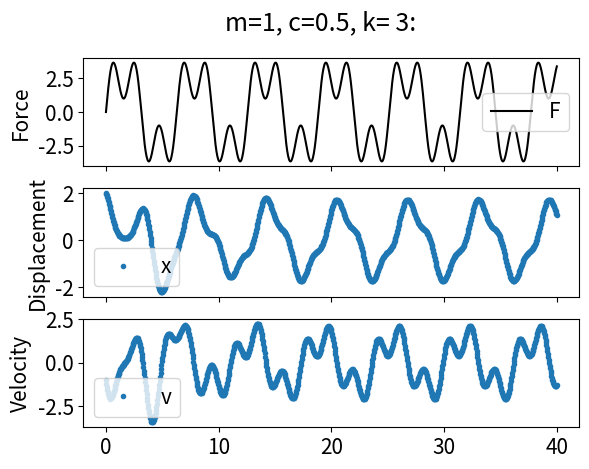
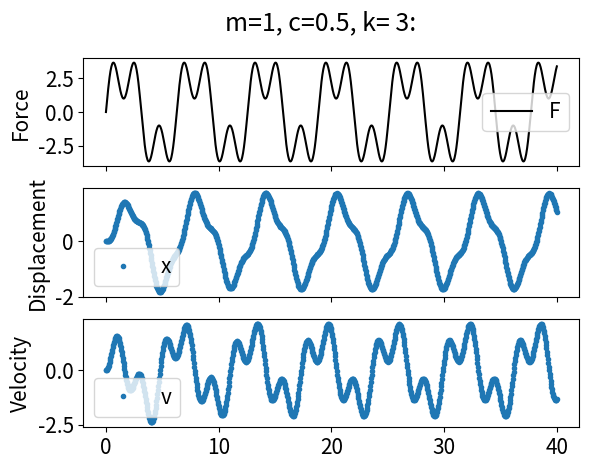
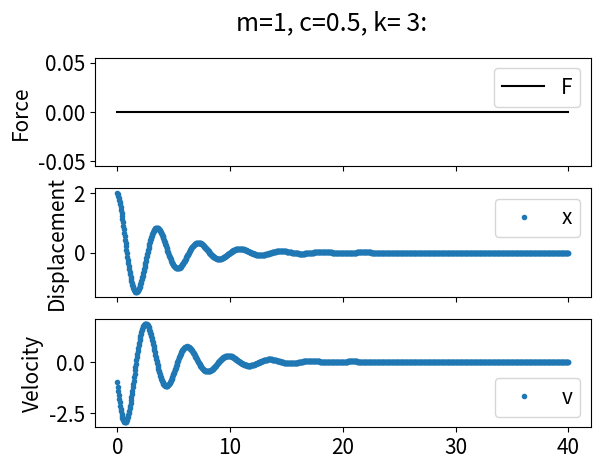
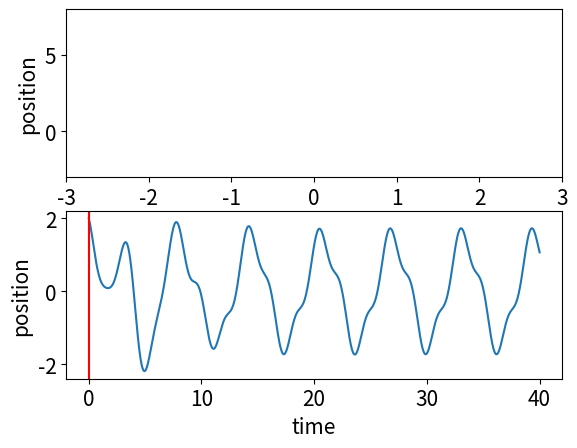

Recreate these plots in Python, in order.
#%% [markdown]

# Class for the solution of a simple harmonic oscillator of 1 sdof
# with plotting abilities. 
#%% 
import numpy as np
from numpy import random 
import matplotlib.pyplot as plt
from scipy.integrate import odeint
from scipy import signal
from matplotlib import animation

import numpy as np
import matplotlib.pyplot as plt

class SHO_sdof_sys():
    def __init__(self, m=1, c=0, k=1):
        self._m = m
        self._c = c
        self._k = k


class SHO_results():
    ''' contains and plots results'''
    def __init__(self, sho_sys, t, Fs, xs, vs, y0=[0,0] ,desc=""):
        self.sho_sys = sho_sys
        self.desc = desc
        self.y0 = y0
        self.t = t
        self.F = Fs
        self.xs = xs
        self.vs = vs

        self.niter = len(self.t)

    def plot_results(self):
        # Plot the inputs and results
        fig, ax = plt.subplots(3,1,sharex=True)
        plt.suptitle('m={}, c={}, k= {}: {}'.format(
            self.sho_sys._m, self.sho_sys._c,self.sho_sys._k, self.desc))
        
        ax[0].plot(self.t,self.F,'k-',label='F')
        ax[0].legend(loc='best')
        ax[0].set_ylabel('Force')

        ax[1].plot(self.t,self.xs,'.',label='x')
        ax[1].legend(loc='best')
        ax[1].set_ylabel('Displacement')

        ax[2].plot(self.t,self.vs,'.',label='v')
        ax[2].legend(loc='best')
        ax[2].set_ylabel('Velocity')


    def create_animated_plot(self, xlim =(-3, 3), ylim = [-3, 8]):
        # create animated plot
        def create_box_outline(box_h = 1,box_w = 2):
            # box data
            box_x = np.array([-1,-1,1,1,-1])*box_w/2
            box_y = np.array([-1,1,1,-1,-1])*box_h/2
            return np.vstack((box_x,box_y))


        box_xy = create_box_outline(box_h = 1,box_w = 2)
        box1 =  np.array([np.zeros(self.niter), self.xs])
        box_list = [box1]

        # init figures
        # fig = plt.figure()
        # ax1 = plt.axes(  xlim=xlim, ylim=ylim)
        fig, (ax1,ax2) = plt.subplots(2,1)
        ax1.set_xlim(xlim)
        ax1.set_ylim(ylim)
        line, = ax1.plot([], [], lw=2)
        ax1.set_ylabel('position')

        ax2.plot(self.t, self.xs)
        ax2.set_xlabel('time')
        ax2.set_ylabel('position')

        plotcols = ["black","red"]
        lines = []
        for index in range(1):
            lobj = ax1.plot([],[],lw=2,color=plotcols[index])[0]
            lines.append(lobj)
        lines.append(ax2.axvline(x=0, c='red'))

        def init():
            lines[0].set_data([],[])
            return lines

        def animate(i):
            x1 = box_list[0][0, i]
            y1 = box_list[0][1, i]

            xs = [x1]
            ys = [y1]

            lines[0].set_data(box_xy[0,:]+xs[0], box_xy[1,:]+ys[0]) 
            lines[1].set_xdata(self.t[i]) 
            return lines

        # call the animator.  blit=True means only re-draw the parts that have changed.
        self.anim = animation.FuncAnimation(fig, animate, init_func=init,
                                    frames=self.niter, interval=10, blit=True)


class SHOSdofSolver():
    """
    A class used to represent and solve a Single Degree of Freedom (SDOF) 
    Simple Harmonic Oscillator (SHO) system.

    ...

    Attributes
    ----------
    _m : float
        mass of the system
    _c : float
        damping coefficient of the system
    _k : float
        stiffness of the system
    _sys_fn : function
        function representing the system model

    Methods
    -------
    gen_system_model_1dof_mat():
        Generates a function for the odeint based on state space matrices.

    perform_simulation(t, y0, Fs, desc=""):
        Performs a simulation of the system over time.
    """  
    def __init__(self, m=1, c=0, k=1):
        self._m = m
        self._c = c
        self._k = k

        self._sys_fn = self.gen_system_model_1dof_mat()

    # define system model
    def gen_system_model_1dof_mat(self):
        """Generates a function for the odeint based on state space matricess
        Model with the use of a matrix y = A*x + F
        """
        # Inputs (2):
        A= np.array([
            [ 0 ,1 ],
            [-self._k/self._m, -self._c/self._m]
        ])

        def system_model_1dof_mat(x,t,F2):
            """
            """
            B=np.array([0 ,F2/self._m])
            # States (2):
            xdot = A.dot(x) + B
            # Return derivatives
            return xdot
        return system_model_1dof_mat

    def perform_simulation(self, t, y0, Fs, desc=""):
        # Storage for results
        xms = np.zeros((len(t), 2))
        xms[0,:] = y0
        # Loop through each time step
        for i in range(len(t)-1):
            # Simulate
            inputs = (Fs[i],)
            ts = [t[i],t[i+1]]
            y = odeint(self._sys_fn,y0,ts,args=inputs)
            xms[i+1,:] = y[-1]
            # Adjust initial condition for next loop
            y0 = y[-1]
        sho_res = SHO_results(self, t, Fs, xs=xms[:,0], vs=xms[:,1], y0=y0, desc=desc)
        return sho_res

#%% simple animation of a mass.

#%%
if __name__ == "__main__":
    plt.rcParams["font.size"] = "15"

    # system definition
    m1= 1
    c1 = 0.5
    k = 3
    sho = SHOSdofSolver(m=m1, c=c1, k=k)

#%% 
    # set analysis time
    niter = 1001
    t = np.linspace(0,40,niter)

    # Initial Conditions
    x1_0 = 2
    v1_0 = -1
    y0 =[x1_0, v1_0]

    # Force excitation
    F2 = np.ones(len(t))*0.0
    F2[:] = 0
    F2 = 3*np.sin(1*t) + 2*np.sin(3*t) 
    # F2[0:100] = 6
    # F2[100:125] = 9
    # F2[126:]=0
    sho1res = sho.perform_simulation(t, y0=y0, Fs=F2)
    sho1res.plot_results()

# #%% 
    # Initial Conditions
    x1_0 = 0
    v1_0 = 0
    y0 =[x1_0, v1_0]

    # Force excitation
    F2 = np.ones(len(t))*0.0
    F2[:] = 0
    F2 = 3*np.sin(1*t) + 2*np.sin(3*t) 
    # F2[0:100] = 6
    # F2[100:125] = 9
    # F2[126:]=0
    sho2res = sho.perform_simulation(t, y0=y0, Fs=F2)
    sho2res.plot_results()
# #%%

    # Initial Conditions
    x1_0 = 2
    v1_0 = -1
    y0 =[x1_0, v1_0]

    # Force excitation
    F2 = np.ones(len(t))*0.0

    sho3res = sho.perform_simulation(t, y0=y0, Fs=F2)
    sho3res.plot_results()

    sho1res.create_animated_plot()
#%%
    plt.show()
# %%


